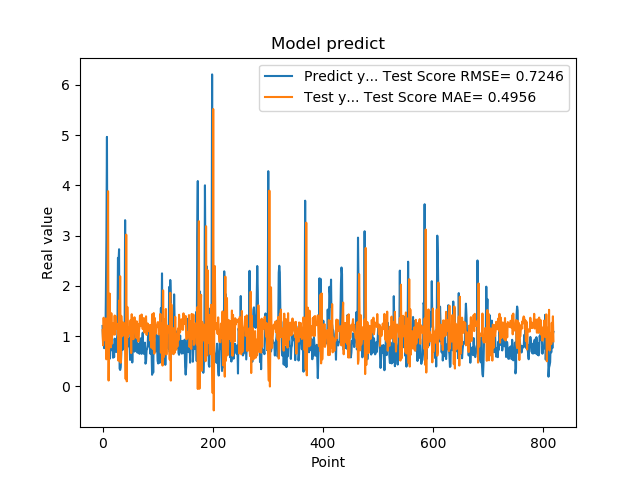

Data behind this chart, as committed beside it:
1.201630949974060059e+00, 1.119069094324430802e+00
8.802530169486999512e-01, 8.181540790485587467e-01
8.531429767608642578e-01, 1.364883852210247550e+00
7.591750025749206543e-01, 1.018709415190209411e+00
1.005007982254028320e+00, 1.134464475239592041e+00
7.687720060348510742e-01, 9.110696924313504974e-01
1.740013241767883301e+00, 1.350475483266087906e+00
2.913533687591552734e+00, 5.382487624449467933e-01
4.963075160980224609e+00, 9.345204642383454496e-01
1.471215128898620605e+00, 8.534990907684533168e-01
1.000648975372314453e+00, 3.881768427358768481e+00
8.220189809799194336e-01, 1.160381182963674818e-01
9.362199902534482643e-01, 1.441607176980054916e+00
5.486897230148315430e-01, 1.845313911830215314e+00
1.111255049705505371e+00, 1.170292135206846718e+00
7.148039937019348145e-01, 7.759700455458496959e-01
1.052167057991027832e+00, 1.455054519277465763e+00
8.955980539321898304e-01, 8.468434286350873252e-01
7.769405245780944824e-01, 1.259292628708912565e+00
5.699509978294372559e-01, 1.058810352666958110e+00
8.244060277938842773e-01, 1.214389510420069485e+00
5.800840258598327637e-01, 1.028841410338383389e+00
9.488009810447691761e-01, 1.409548360417048896e+00
7.918390035629272461e-01, 1.034462508362818056e+00
6.937990188598632812e-01, 1.395984496538072994e+00
6.834830045700073242e-01, 1.229948780380016204e+00
9.433320164680479847e-01, 1.228190945713328652e+00
1.032713770866394043e+00, 1.136972864512479697e+00
2.556216001510620117e+00, 1.236197689694531254e+00
2.464895963668823242e+00, 5.081683584102621998e-01
2.728049993515014204e+00, 1.705690037636093948e+00
3.558506965637206476e-01, 1.277524954833306525e+00
3.262020051479339600e-01, 2.190245073803353204e+00
3.781589865684509277e-01, 4.690795297214946369e-01
6.306380033493041992e-01, 1.402443106244154913e+00
8.854129910469055176e-01, 1.201549705631195231e+00
9.743152856826782227e-01, 9.960996465028993940e-01
7.307389974594116211e-01, 1.141889237645737243e+00
9.521890282630921520e-01, 1.271284692763205326e+00
1.011654973030090332e+00, 1.031793801094838647e+00
7.643579840660095215e-01, 1.138868535600904508e+00
3.306220054626464844e+00, 1.226057283870117587e+00
7.543110251426696777e-01, 1.459323179219954025e-01
1.409499049186706321e+00, 3.018285534822361171e+00
6.401469707489013672e-01, 1.000650572404201133e-01
8.640019893646240234e-01, 1.580695219282697073e+00
8.469420075416564941e-01, 9.810720172865395883e-01
7.976629734039306641e-01, 1.121684749192621844e+00
9.555831551551821068e-01, 1.047565219294900096e+00
9.546210169792175293e-01, 1.157231863937422167e+00
5.251880288124084473e-01, 1.202513972750682170e+00
1.275226235389709695e+00, 1.319613987814702405e+00
8.355640172958374023e-01, 6.624425608013896349e-01
7.640249729156494141e-01, 1.435556832167697472e+00
4.752210080623626154e-01, 9.544975922661937950e-01
7.414129972457885742e-01, 1.169410792855969605e+00
1.069700956344604492e+00, 9.380432440940350558e-01
7.892770171165466309e-01, 1.151914966412825647e+00
6.914690136909484863e-01, 1.374673533305249551e+00
7.093830108642578125e-01, 1.121668452521858761e+00
1.115731000900268555e+00, 1.175408980749034660e+00
... 759 more rows
